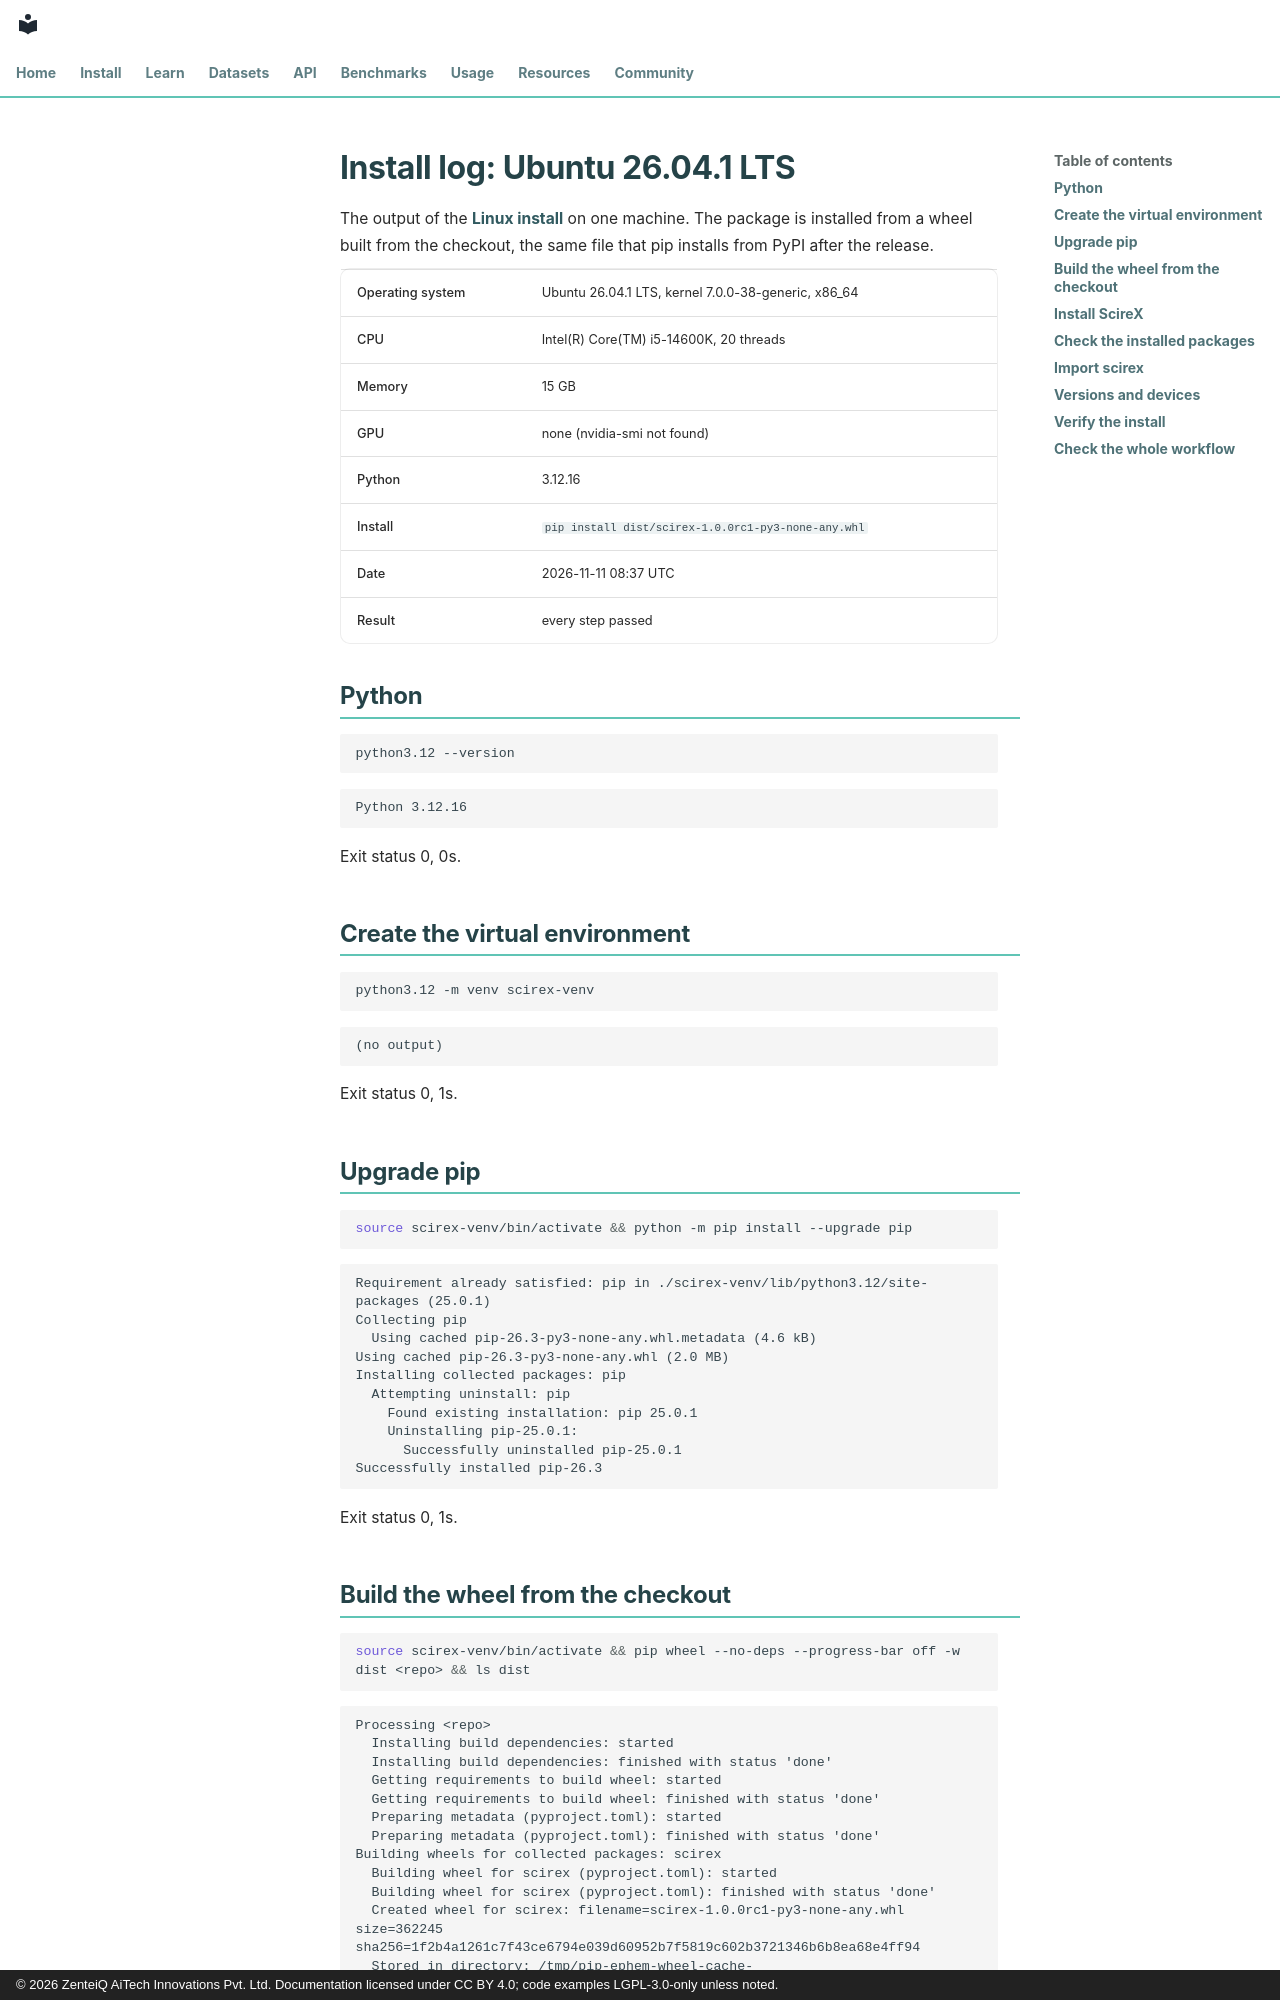

repository: zenteiq-research/scirex · page: install/logs_linux_ubuntu26.04/index.html · generator: mkdocs · copyright: © 2026 ZenteiQ AiTech Innovations Pvt. Ltd. Documentation licensed under CC BY 4.0; code examples LGPL-3.0-only unless noted.

<!--
SPDX-FileCopyrightText: 2026 ZenteiQ AiTech Innovations Pvt. Ltd.
License notice: Documentation text and diagrams on this page are licensed
under CC BY 4.0. Source-code examples are licensed under LGPL-3.0-only
unless the example states otherwise.
-->

# Install log: Ubuntu 26.04.1 LTS

The output of the [Linux install](index.md) on one machine. The package is installed from a wheel built from the
checkout, the same file that pip installs from PyPI after the release.

| | |
| --- | --- |
| Operating system | Ubuntu 26.04.1 LTS, kernel 7.0.0-38-generic, x86_64 |
| CPU | Intel(R) Core(TM) i5-14600K, 20 threads |
| Memory | 15 GB |
| GPU | none (nvidia-smi not found) |
| Python | 3.12.16 |
| Install | `pip install dist/scirex-1.0.0rc1-py3-none-any.whl` |
| Date | 2026-11-11 08:37 UTC |
| Result | every step passed |

## Python

```bash
python3.12 --version
```

```text
Python 3.12.16
```

Exit status 0, 0s.

## Create the virtual environment

```bash
python3.12 -m venv scirex-venv
```

```text
(no output)
```

Exit status 0, 1s.

## Upgrade pip

```bash
source scirex-venv/bin/activate && python -m pip install --upgrade pip
```

```text
Requirement already satisfied: pip in ./scirex-venv/lib/python3.12/site-packages (25.0.1)
Collecting pip
  Using cached pip-26.3-py3-none-any.whl.metadata (4.6 kB)
Using cached pip-26.3-py3-none-any.whl (2.0 MB)
Installing collected packages: pip
  Attempting uninstall: pip
    Found existing installation: pip 25.0.1
    Uninstalling pip-25.0.1:
      Successfully uninstalled pip-25.0.1
Successfully installed pip-26.3
```

Exit status 0, 1s.

## Build the wheel from the checkout

```bash
source scirex-venv/bin/activate && pip wheel --no-deps --progress-bar off -w dist <repo> && ls dist
```

```text
Processing <repo>
  Installing build dependencies: started
  Installing build dependencies: finished with status 'done'
  Getting requirements to build wheel: started
  Getting requirements to build wheel: finished with status 'done'
  Preparing metadata (pyproject.toml): started
  Preparing metadata (pyproject.toml): finished with status 'done'
Building wheels for collected packages: scirex
  Building wheel for scirex (pyproject.toml): started
  Building wheel for scirex (pyproject.toml): finished with status 'done'
  Created wheel for scirex: filename=scirex-1.0.0rc1-py3-none-any.whl size=362245 sha256=1f2b4a1261c7f43ce6794e039d60952b7f5819c602b3721346b6b8ea68e4ff94
  Stored in directory: /tmp/pip-ephem-wheel-cache-XXXXXXXX/wheels/c7/b6/9a/f93b95af8d7da9603e9801ff473c9cb8ab6b7e2e746bf300ae
Successfully built scirex
scirex-1.0.0rc1-py3-none-any.whl
```

Exit status 0, 1s.
